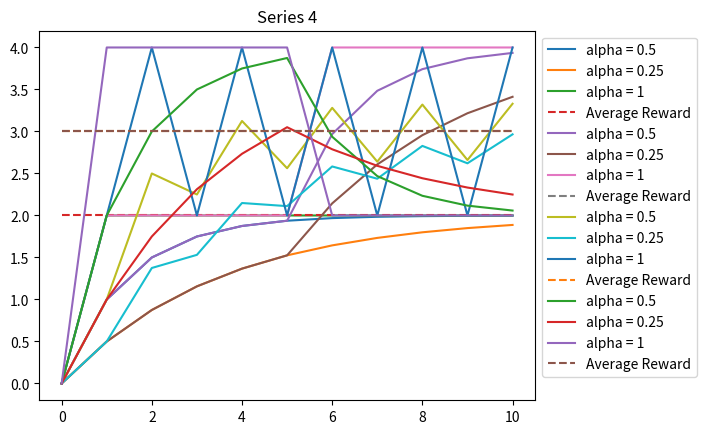

Write Python code to recreate this figure.
import matplotlib.pyplot as plt
from itertools import accumulate

sequences = [
    [2, 2, 2, 2, 2, 2, 2, 2, 2, 2],
    [2, 2, 2, 2, 2, 4, 4, 4, 4, 4],
    [2, 4, 2, 4, 2, 4, 2, 4, 2, 4],
    [4, 4, 4, 4, 4, 2, 2, 2, 2, 2]
]
rewards = [0] * 3
for series, sequence in enumerate(sequences):
    for alpha in [0.5, 0.25, 1]:
        q = list(
            accumulate(sequence, lambda q, reward: q + alpha * (reward - q), initial=0)
        )
#        q = [0] * 11
#        for n, reward in enumerate(sequence):
#            q[n + 1] = q[n] + alpha * (reward - q[n])

        print(f"Alpha: {alpha}, Series {series+1}, Last Update: {q[-1]}")
        plt.plot(q, label=f"alpha = {alpha}")
    mean = [sum(sequence) / len(sequence)] * 11
    plt.plot(mean, label="Average Reward", linestyle='--')
    plt.title(f"Series {series+1}")

    plt.legend(bbox_to_anchor=(1, 1))
    plt.savefig(f'series_{series+1}.png', dpi=300)
    plt.show()